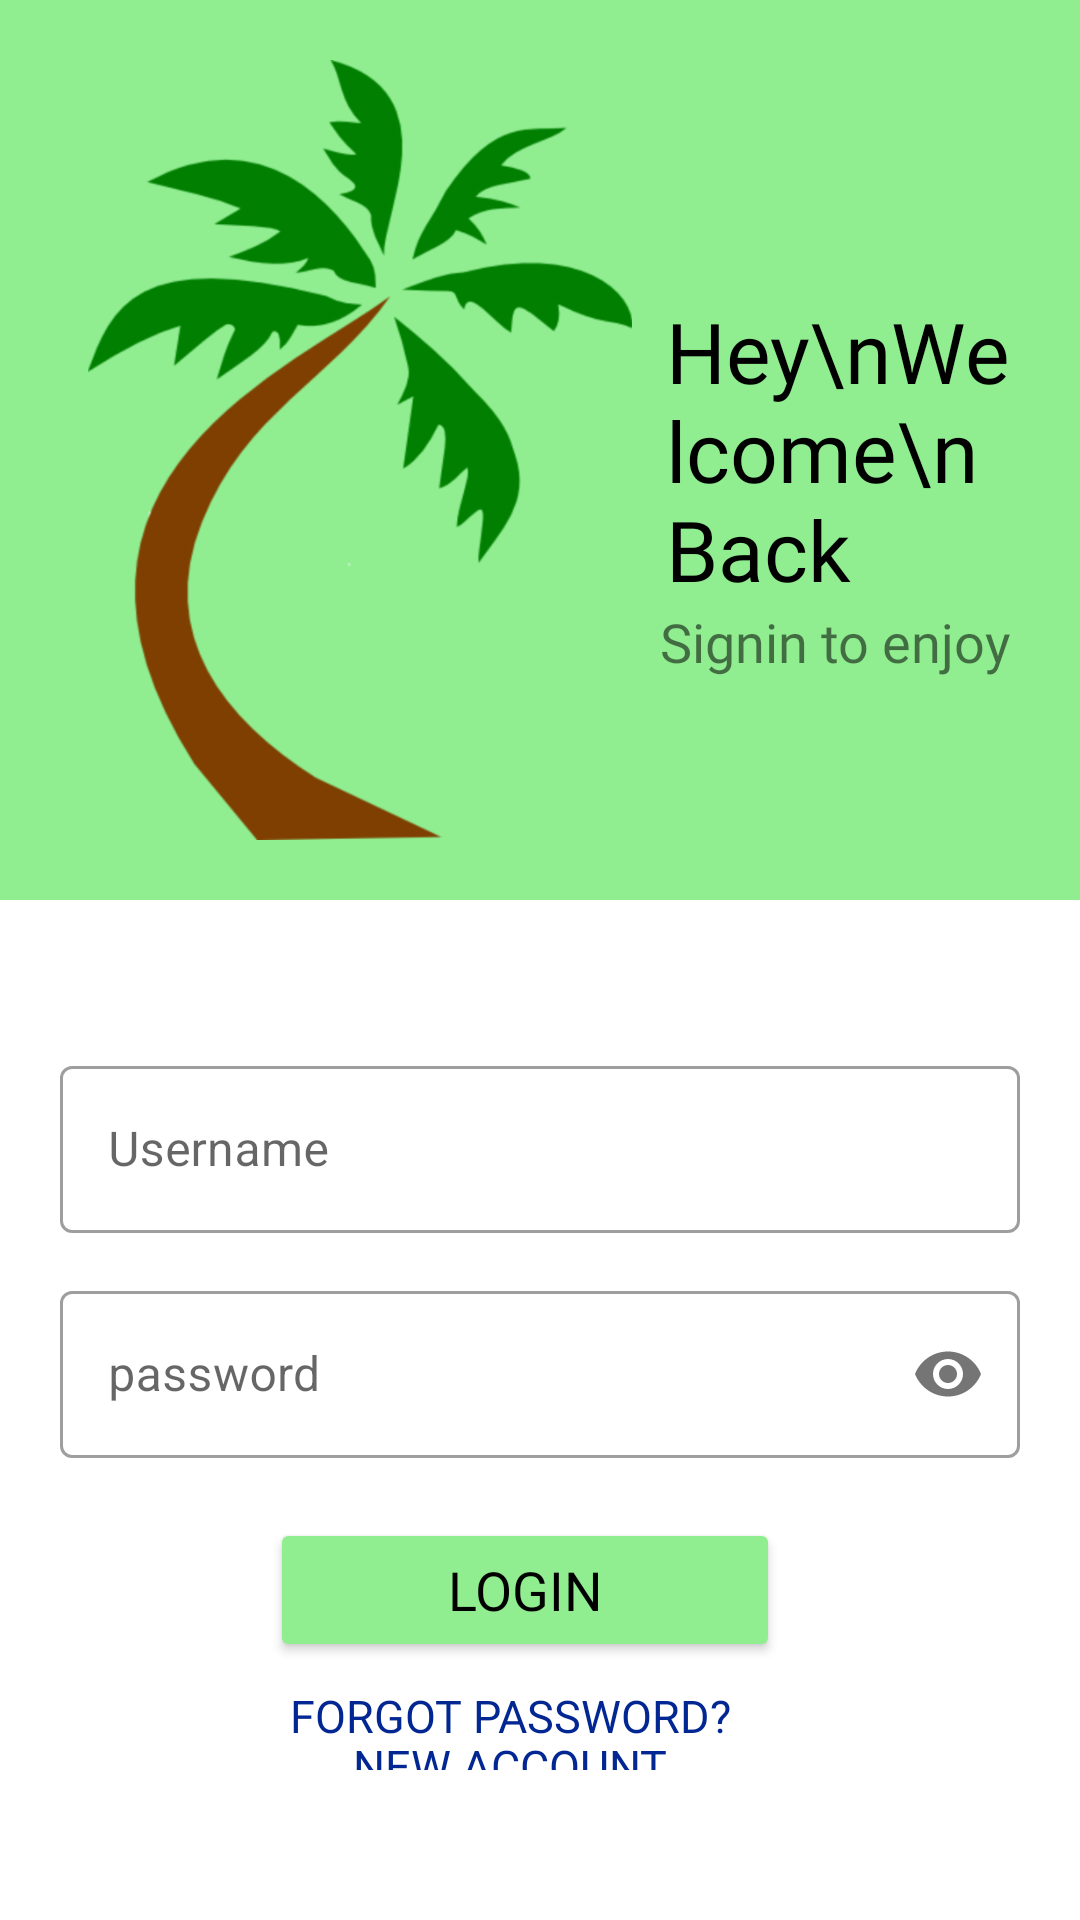

Reconstruct the res/layout file that produces this screen, plus the resources it refers to.
<!-- AndroidManifest.xml: application theme Theme.MaterialDesign_Test -->
<!-- res/layout/activity_sign_in.xml -->
<?xml version="1.0" encoding="utf-8"?>
<LinearLayout xmlns:android="http://schemas.android.com/apk/res/android"
    xmlns:app="http://schemas.android.com/apk/res-auto"
    xmlns:tools="http://schemas.android.com/tools"
    android:layout_width="match_parent"
    android:layout_height="match_parent"
    tools:context=".SignIn"
    android:orientation="vertical">
    <RelativeLayout
        android:layout_width="match_parent"
        android:layout_height="300dp"
        android:padding="20dp"
        android:background="#90EE90">

        <ImageView
            android:id="@+id/view_image"
            android:layout_width="200dp"
            android:layout_height="400dp"
            android:src="@drawable/ic_action_tree"
            android:layout_centerVertical="true"/>

        <TextView
            android:id="@+id/welcome"
            android:layout_width="wrap_content"
            android:layout_height="wrap_content"
            android:layout_centerVertical="true"
            android:layout_marginLeft="2dp"
            android:layout_toRightOf="@id/view_image"
            android:fontFamily="@font/montserrat"
            android:text="Hey\nWelcome\nBack"
            android:textColor="@color/black"
            android:textSize="28dp" />
        <TextView
            android:layout_width="wrap_content"
            android:layout_height="wrap_content"
            android:text="Signin to enjoy"
            android:layout_toRightOf="@id/view_image"
            android:layout_below="@id/welcome"
            android:textSize="18dp"
            android:fontFamily="@font/slabo"/>
    </RelativeLayout>

    <LinearLayout
        android:layout_width="match_parent"
        android:layout_height="wrap_content"
        android:layout_marginLeft="20dp"
        android:layout_marginTop="50dp"
        android:layout_marginRight="20dp"
        android:layout_marginBottom="50dp"
        android:orientation="vertical">

        <com.google.android.material.textfield.TextInputLayout
            android:id="@+id/UsernameL"
            style="@style/Widget.MaterialComponents.TextInputLayout.OutlinedBox"
            android:layout_width="match_parent"
            android:layout_height="wrap_content"
            android:fontFamily="@font/slabo">

            <com.google.android.material.textfield.TextInputEditText
                android:layout_width="match_parent"
                android:layout_height="wrap_content"
                android:hint="Username"
                android:id="@+id/username"
                android:textColor="@color/black"
                android:inputType="textAutoCorrect">

            </com.google.android.material.textfield.TextInputEditText>
        </com.google.android.material.textfield.TextInputLayout>

        <com.google.android.material.textfield.TextInputLayout
            android:id="@+id/passwordL"
            style="@style/Widget.MaterialComponents.TextInputLayout.OutlinedBox"
            android:layout_width="match_parent"
            android:layout_height="wrap_content"
            android:layout_marginTop="14dp"
            android:fontFamily="@font/slabo"
            app:passwordToggleEnabled="true">

            <com.google.android.material.textfield.TextInputEditText
                android:layout_width="match_parent"
                android:layout_height="wrap_content"
                android:hint="password"
                android:id="@+id/password"
                android:inputType="textPassword"
                android:textColor="@color/black">

            </com.google.android.material.textfield.TextInputEditText>
        </com.google.android.material.textfield.TextInputLayout>

        <Button
            android:id="@+id/login"
            android:layout_width="match_parent"
            android:layout_height="wrap_content"
            android:layout_marginLeft="70sp"
            android:layout_marginTop="20sp"
            android:layout_marginRight="80sp"
            android:fontFamily="@font/slabo"
            android:text="Login"
            android:textColor="@color/black"
            android:textSize="18dp"
            app:backgroundTint="#90EE90">

        </Button>

        <Button
            android:id="@+id/ForgotPassword"
            android:layout_width="match_parent"
            android:layout_height="wrap_content"
            android:layout_marginLeft="50sp"
            android:layout_marginRight="70sp"
            android:background="#00000000"
            android:fontFamily="@font/slabo"
            android:text="Forgot Password?"
            android:textColor="#022793"
            android:textSize="15dp"
            app:backgroundTint="#ffff">

        </Button>

        <Button
            android:id="@+id/NewAccount"
            android:layout_width="match_parent"
            android:layout_height="wrap_content"
            android:layout_marginLeft="50sp"
            android:layout_marginRight="70sp"
            android:layout_marginTop="-12sp"
            android:background="#00000000"
            android:fontFamily="@font/slabo"
            android:text="New Account"
            android:textColor="#022793"
            android:textSize="15dp"
            app:backgroundTint="#ffff">

        </Button>
    </LinearLayout>
</LinearLayout>
<!-- resources referenced by this layout -->
<resources>
  <color name="black">#FF000000</color>
  <!-- drawable ic_action_tree: png bitmap (drawable-hdpi, 28950 bytes) -->
  <style name="Theme.MaterialDesign_Test" parent="Theme.MaterialComponents.Light.NoActionBar">
          
          <item name="colorPrimary">@color/purple_200</item>
  
          <item name="colorOnPrimary">@color/white</item>
          
          <item name="colorSecondary">@color/teal_200</item>
  
          <item name="colorOnSecondary">@color/black</item>
          
          <item name="android:statusBarColor" tools:targetApi="l">?attr/colorPrimaryVariant</item>
          
      </style>
  <color name="purple_200">#90EE90</color>
  <color name="white">#FFFFFFFF</color>
  <color name="teal_200">#FF03DAC5</color>
</resources>
